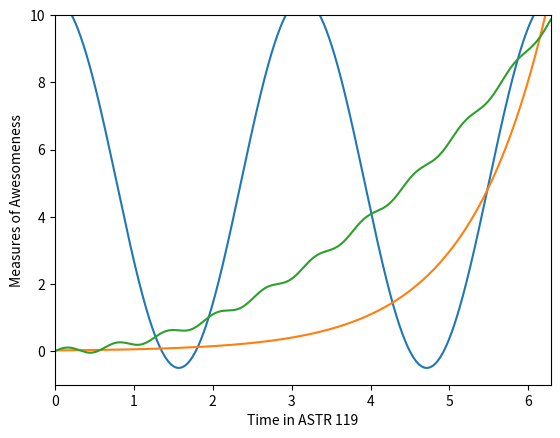

This chart was generated by the following Python code:
# [redacted]
%matplotlib inline
import numpy as np
import matplotlib.pyplot as plt

x = np.arange(0, 2 * np.pi, 0.001) #creates an array x running x = [0, 2*pi] inclusive with 1000 values

funcA = 5.5 * np.cos(2 * x) + 5 #y(x)=5.5cos(2*x)+5.5
funcB = 0.02 * np.exp(x) #y(x)=0.02*exp(x)
funcC = 0.25 * (x ** 2) + 0.1 * np.sin(10 * x) #y(x)=0.25*x^2+0.1sin(10*x)

plt.plot(x, funcA)
plt.plot(x, funcB)
plt.plot(x, funcC)
plt.xlim([0, 2 * np.pi]) #sets domain x = [0, 2*pi]
plt.ylim([-1, 10]) #sets range y = [-1, 10]
plt.xlabel('Time in ASTR 119')
plt.ylabel('Measures of Awesomeness')
plt.show()